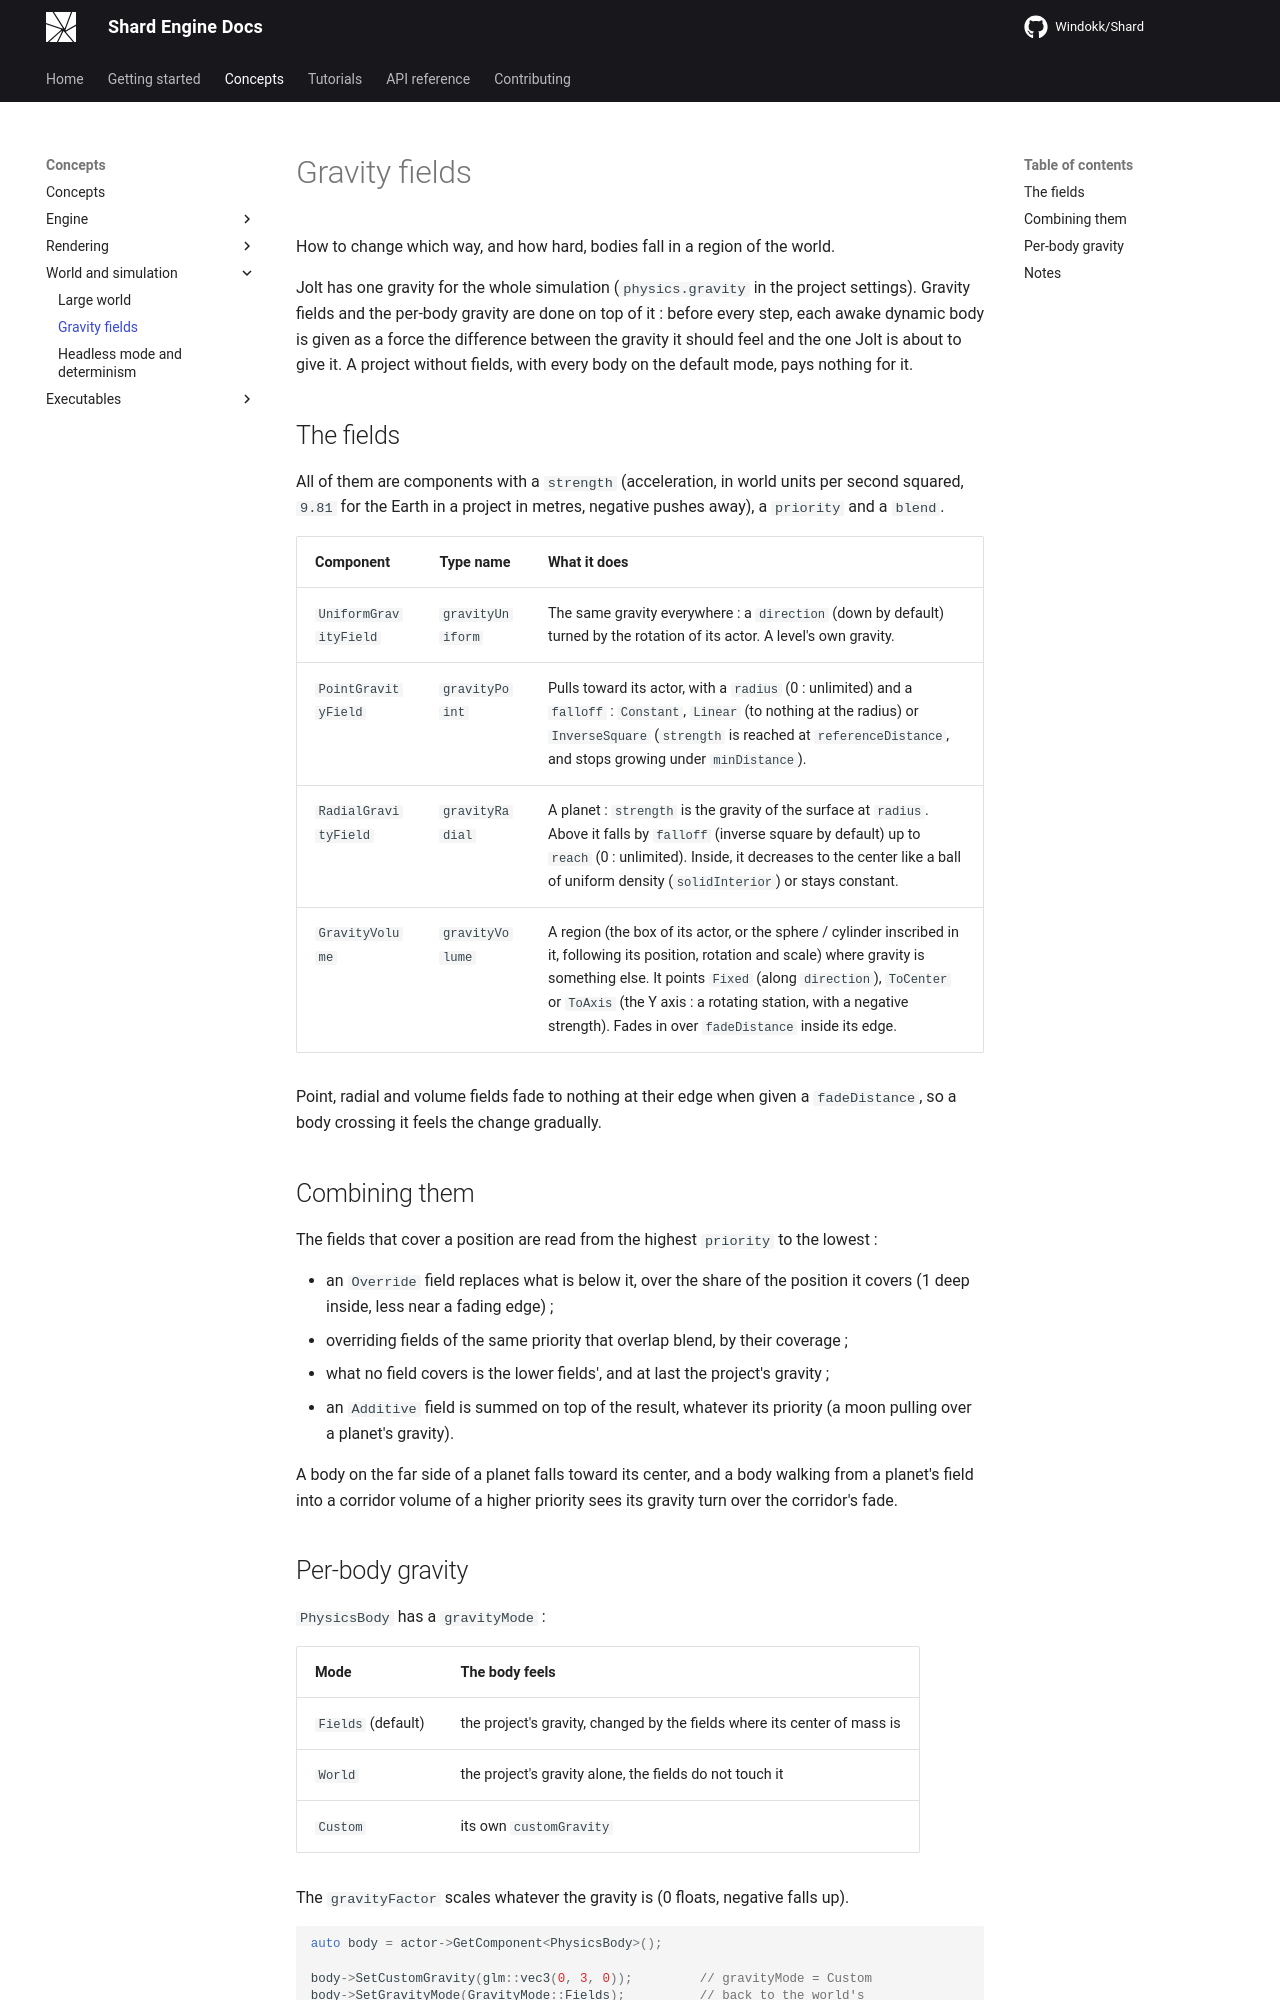

repository: Windokk/Shard · page: concepts/gravity/index.html · generator: mkdocs

# Gravity fields

How to change which way, and how hard, bodies fall in a region of the world.

Jolt has one gravity for the whole simulation (`physics.gravity` in the project settings). Gravity fields and the per-body gravity are done on top of it : before every step, each awake dynamic body is given as a force the difference between the gravity it should feel and the one Jolt is about to give it. A project without fields, with every body on the default mode, pays nothing for it.

## The fields

All of them are components with a `strength` (acceleration, in world units per second squared, `9.81` for the Earth in a project in metres, negative pushes away), a `priority` and a `blend`.

| Component | Type name | What it does |
|---|---|---|
| `UniformGravityField` | `gravityUniform` | The same gravity everywhere : a `direction` (down by default) turned by the rotation of its actor. A level's own gravity. |
| `PointGravityField` | `gravityPoint` | Pulls toward its actor, with a `radius` (0 : unlimited) and a `falloff` : `Constant`, `Linear` (to nothing at the radius) or `InverseSquare` (`strength` is reached at `referenceDistance`, and stops growing under `minDistance`). |
| `RadialGravityField` | `gravityRadial` | A planet : `strength` is the gravity of the surface at `radius`. Above it falls by `falloff` (inverse square by default) up to `reach` (0 : unlimited). Inside, it decreases to the center like a ball of uniform density (`solidInterior`) or stays constant. |
| `GravityVolume` | `gravityVolume` | A region (the box of its actor, or the sphere / cylinder inscribed in it, following its position, rotation and scale) where gravity is something else. It points `Fixed` (along `direction`), `ToCenter` or `ToAxis` (the Y axis : a rotating station, with a negative strength). Fades in over `fadeDistance` inside its edge. |

Point, radial and volume fields fade to nothing at their edge when given a `fadeDistance`, so a body crossing it feels the change gradually.

## Combining them

The fields that cover a position are read from the highest `priority` to the lowest :

* an `Override` field replaces what is below it, over the share of the position it covers (1 deep inside, less near a fading edge) ;
* overriding fields of the same priority that overlap blend, by their coverage ;
* what no field covers is the lower fields', and at last the project's gravity ;
* an `Additive` field is summed on top of the result, whatever its priority (a moon pulling over a planet's gravity).

A body on the far side of a planet falls toward its center, and a body walking from a planet's field into a corridor volume of a higher priority sees its gravity turn over the corridor's fade.
